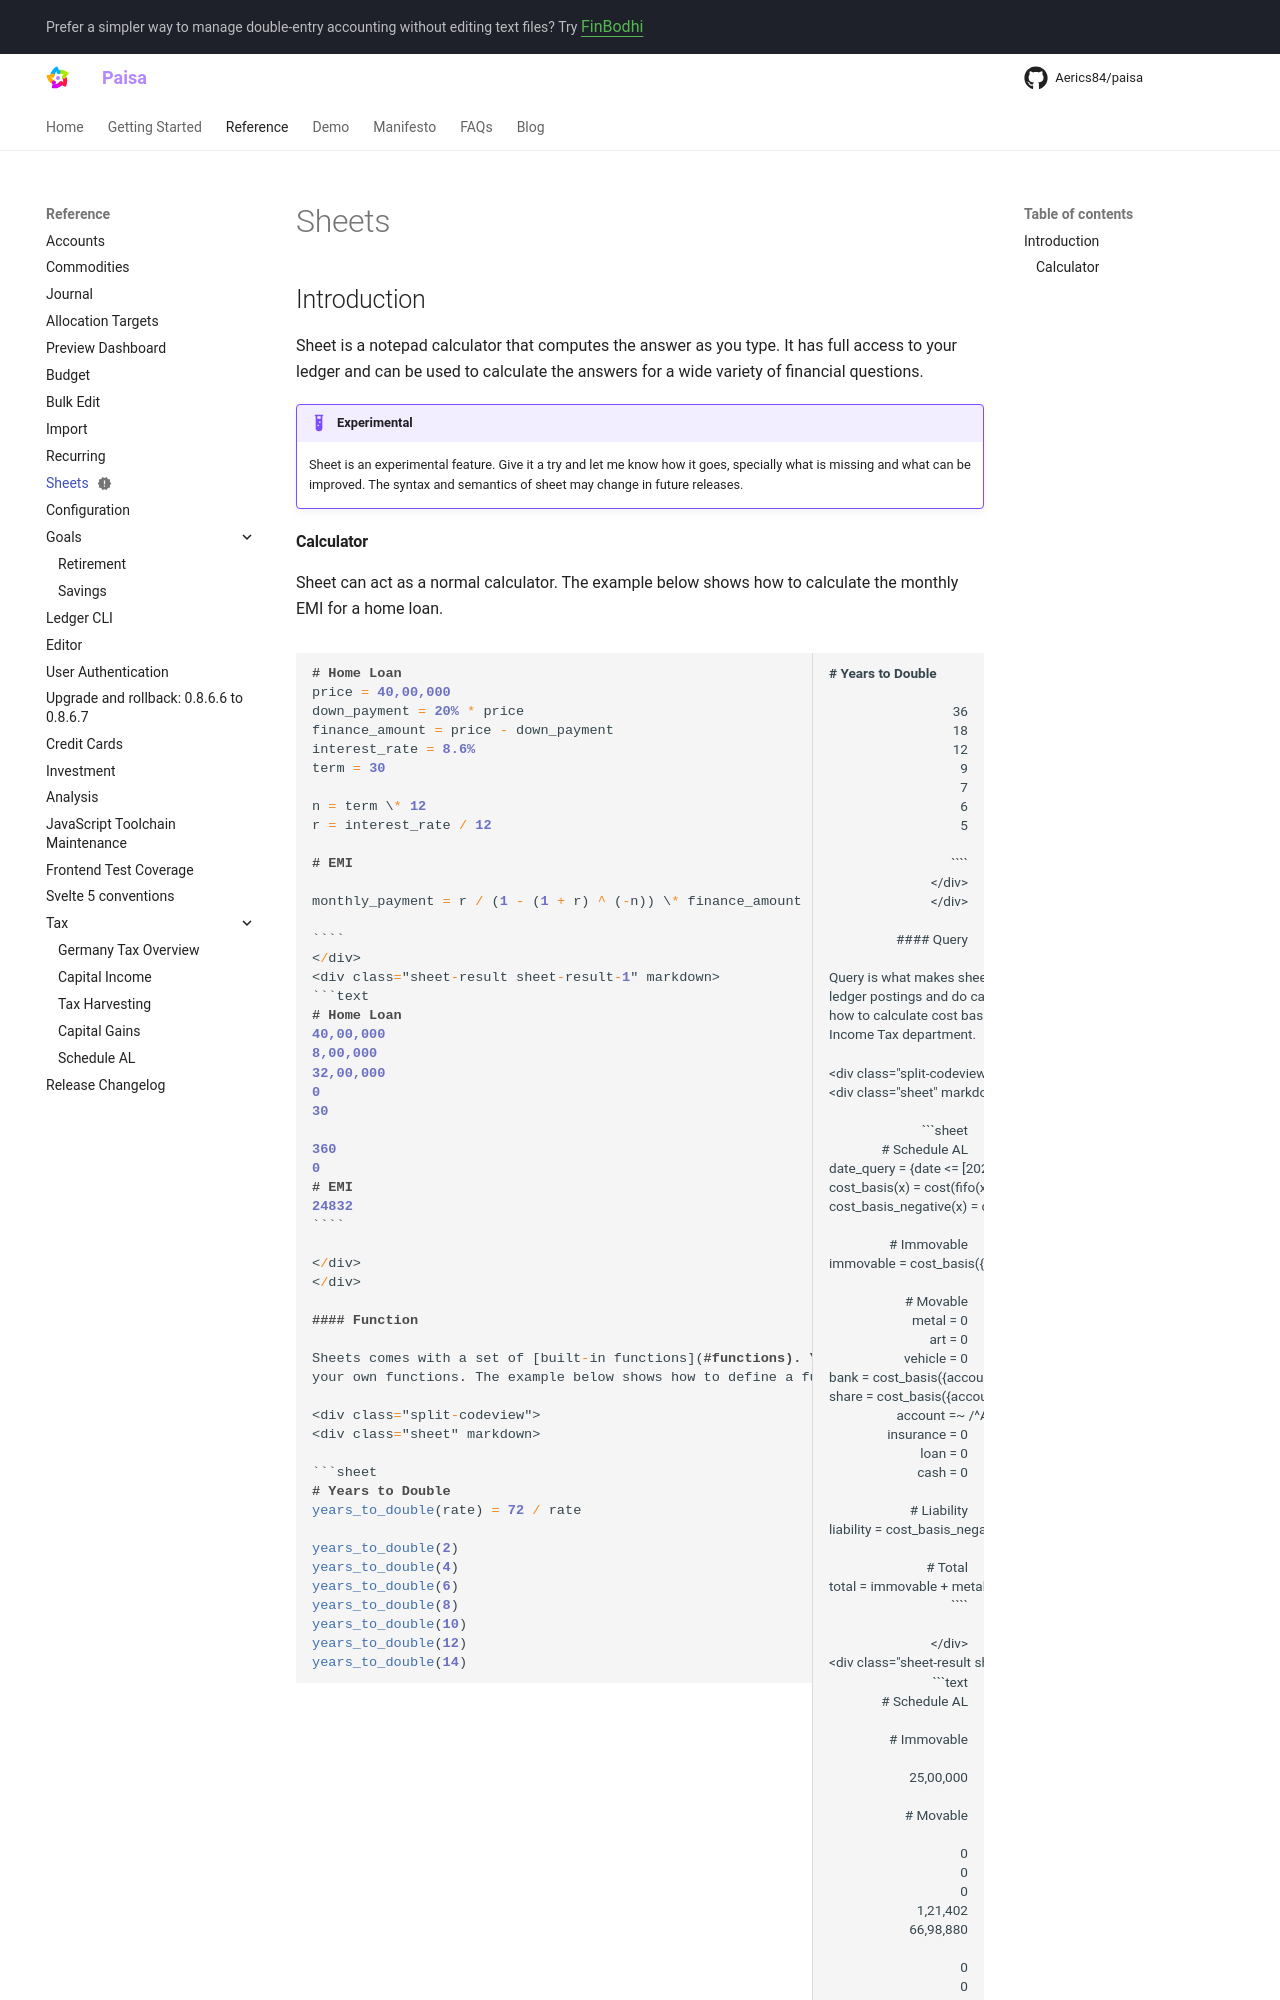

repository: Aerics84/paisa · page: reference/sheets/index.html · generator: mkdocs

---
description: "How to use notepad calculator called sheets in Paisa"
status: new
---

# Sheets

## Introduction

Sheet is a notepad calculator that computes the answer as you type.
It has full access to your ledger and can be used to calculate the
answers for a wide variety of financial questions.

!!! example "Experimental"

    Sheet is an experimental feature. Give it a try and let me know
    how it goes, specially what is missing and what can be improved.
    The syntax and semantics of sheet may change in future releases.

#### Calculator

Sheet can act as a normal calculator. The example below shows how to
calculate the monthly EMI for a home loan.

<div class="split-codeview">
<div class="sheet" markdown>
```sheet
# Home Loan
price = 40,00,000
down_payment = 20% * price
finance_amount = price - down_payment
interest_rate = 8.6%
term = 30

n = term \* 12
r = interest_rate / 12

# EMI

monthly_payment = r / (1 - (1 + r) ^ (-n)) \* finance_amount

````
</div>
<div class="sheet-result sheet-result-1" markdown>
```text
# Home Loan
40,00,000
8,00,000
32,00,000
0
30

360
0
# EMI
24832
````

</div>
</div>

#### Function

Sheets comes with a set of [built-in functions](#functions). You can also define
your own functions. The example below shows how to define a function

<div class="split-codeview">
<div class="sheet" markdown>

```sheet
# Years to Double
years_to_double(rate) = 72 / rate

years_to_double(2)
years_to_double(4)
years_to_double(6)
years_to_double(8)
years_to_double(10)
years_to_double(12)
years_to_double(14)
```

</div>
<div class="sheet-result sheet-result-2" markdown>
```text
# Years to Double

36
18
12
9
7
6
5

````
</div>
</div>
